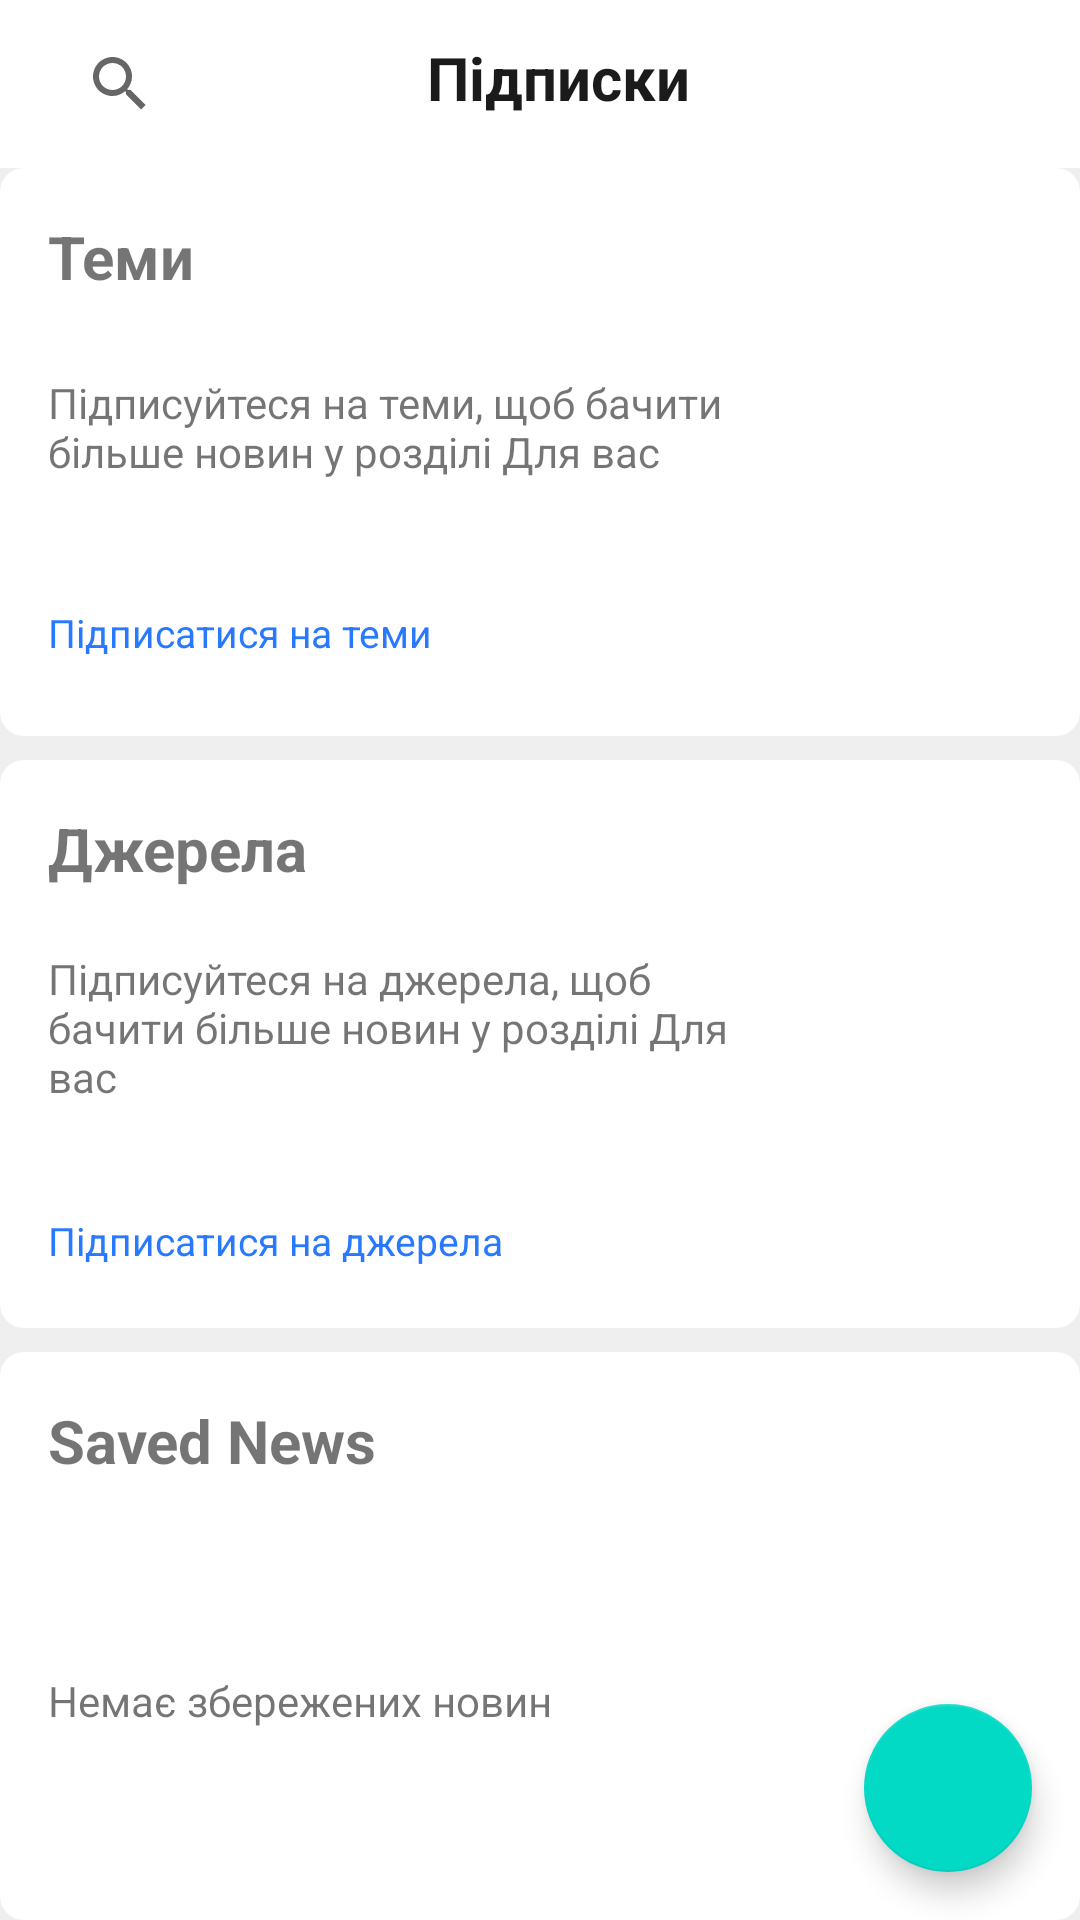

Write the Android layout XML for this screen, with the resource values it uses.
<!-- AndroidManifest.xml: application theme AppTheme -->
<!-- res/layout/fragment_subscription.xml -->
<?xml version="1.0" encoding="utf-8"?>
<androidx.constraintlayout.widget.ConstraintLayout xmlns:android="http://schemas.android.com/apk/res/android"
    xmlns:app="http://schemas.android.com/apk/res-auto"
    xmlns:tools="http://schemas.android.com/tools"
    android:layout_width="match_parent"
    android:layout_height="match_parent"
    android:background="@color/colorPrimaryLight">

    <com.google.android.material.appbar.AppBarLayout
        android:id="@+id/appBarLayout"
        android:layout_width="match_parent"
        android:layout_height="wrap_content"
        app:layout_constraintTop_toTopOf="parent">

        <androidx.constraintlayout.widget.ConstraintLayout
            android:layout_width="match_parent"
            android:layout_height="wrap_content"
            android:background="@color/colorBackground">

            <androidx.appcompat.widget.Toolbar
                android:id="@+id/toolbar"
                android:layout_width="match_parent"
                android:layout_height="wrap_content"
                app:layout_constraintTop_toTopOf="parent" />

            <androidx.appcompat.widget.SearchView
                android:id="@+id/searchView"
                android:layout_width="wrap_content"
                android:layout_height="36dp"
                android:layout_marginStart="@dimen/margin_padding_size_medium"
                android:tint="@color/colorPrimary"
                app:layout_constraintBottom_toBottomOf="parent"
                app:layout_constraintStart_toStartOf="parent"
                app:layout_constraintTop_toTopOf="parent" />

            <TextView
                android:id="@+id/tvTitle"
                android:layout_width="wrap_content"
                android:layout_height="36dp"
                android:layout_marginTop="@dimen/margin_padding_size_small"
                android:gravity="center"
                android:text="@string/subscriptions"
                android:textColor="@color/colorPrimaryDark"
                android:textSize="@dimen/text_size_title"
                android:textStyle="bold"
                app:layout_constraintEnd_toStartOf="@id/ivProfile"
                app:layout_constraintStart_toEndOf="@id/searchView"
                app:layout_constraintTop_toTopOf="parent" />

            <ImageView
                android:id="@+id/ivProfile"
                android:layout_width="36dp"
                android:layout_height="36dp"
                android:layout_marginEnd="@dimen/margin_padding_size_medium"
                android:src="@mipmap/ic_launcher"
                app:layout_constraintBottom_toBottomOf="parent"
                app:layout_constraintEnd_toEndOf="parent"
                app:layout_constraintTop_toTopOf="parent" />

        </androidx.constraintlayout.widget.ConstraintLayout>

    </com.google.android.material.appbar.AppBarLayout>

    <ImageView
        android:id="@+id/ivCategory"
        android:layout_width="match_parent"
        android:layout_height="0dp"
        android:layout_marginBottom="@dimen/margin_padding_size_small"
        android:background="@drawable/card_background"
        app:layout_constraintBottom_toTopOf="@id/ivSource"
        app:layout_constraintTop_toBottomOf="@id/appBarLayout"
        app:layout_constraintVertical_chainStyle="spread"
        app:layout_constraintVertical_weight="1" />

    <ImageView
        android:id="@+id/ivCategoryPhoto"
        android:layout_width="0dp"
        android:layout_height="0dp"
        android:layout_margin="@dimen/margin_padding_size_medium"
        android:src="@drawable/ic_launcher_background"
        app:layout_constraintBottom_toBottomOf="@id/tvCategorySubscribe"
        app:layout_constraintDimensionRatio="V,1:1"
        app:layout_constraintEnd_toEndOf="@id/ivCategory"
        app:layout_constraintTop_toTopOf="@id/tvCategoryDescription" />

    <TextView
        android:id="@+id/tvCategoryTitle"
        android:layout_width="wrap_content"
        android:layout_height="wrap_content"
        android:layout_margin="@dimen/margin_padding_size_medium"
        android:text="@string/categories"
        android:textSize="@dimen/text_size_title"
        android:textStyle="bold"
        app:layout_constraintStart_toStartOf="@id/ivCategory"
        app:layout_constraintTop_toTopOf="@id/ivCategory" />

    <TextView
        android:id="@+id/tvCategoryDescription"
        android:layout_width="0dp"
        android:layout_height="wrap_content"
        android:layout_margin="@dimen/margin_padding_size_medium"
        android:text="@string/categories_description"
        android:textSize="@dimen/text_size_body1"
        app:layout_constraintBottom_toTopOf="@id/tvCategorySubscribe"
        app:layout_constraintEnd_toStartOf="@id/ivCategoryPhoto"
        app:layout_constraintStart_toStartOf="@id/ivCategory"
        app:layout_constraintTop_toBottomOf="@id/tvCategoryTitle" />

    <androidx.recyclerview.widget.RecyclerView
        android:id="@+id/rvCategorySubscribesList"
        android:layout_width="match_parent"
        android:layout_height="0dp"
        android:layout_margin="@dimen/margin_padding_size_medium"
        app:layout_constraintBottom_toTopOf="@id/tvCategorySubscribe"
        app:layout_constraintTop_toBottomOf="@id/tvCategoryTitle" />

    <TextView
        android:id="@+id/tvCategorySubscribe"
        android:layout_width="wrap_content"
        android:layout_height="wrap_content"
        android:layout_margin="@dimen/margin_padding_size_medium"
        android:text="@string/categories_subscribe"
        android:textColor="@color/colorAccent"
        android:textSize="@dimen/text_size_body2"
        app:layout_constraintBottom_toBottomOf="@id/ivCategory"
        app:layout_constraintStart_toStartOf="@id/ivCategory"
        app:layout_constraintTop_toBottomOf="@id/tvCategoryDescription" />

    <ImageView
        android:id="@+id/ivSource"
        android:layout_width="match_parent"
        android:layout_height="0dp"
        android:background="@drawable/card_background"
        app:layout_constraintBottom_toTopOf="@id/ivSaved"
        app:layout_constraintTop_toBottomOf="@id/ivCategory"
        app:layout_constraintVertical_weight="1" />

    <ImageView
        android:id="@+id/ivSourcePhoto"
        android:layout_width="0dp"
        android:layout_height="0dp"
        android:layout_margin="@dimen/margin_padding_size_medium"
        android:src="@drawable/ic_launcher_background"
        app:layout_constraintBottom_toBottomOf="@id/tvSourceSubscribe"
        app:layout_constraintDimensionRatio="V,1:1"
        app:layout_constraintEnd_toEndOf="@id/ivSource"
        app:layout_constraintTop_toTopOf="@id/tvSourceDescription" />

    <TextView
        android:id="@+id/tvSourceTitle"
        android:layout_width="wrap_content"
        android:layout_height="wrap_content"
        android:layout_margin="@dimen/margin_padding_size_medium"
        android:text="@string/sources"
        android:textSize="@dimen/text_size_title"
        android:textStyle="bold"
        app:layout_constraintStart_toStartOf="@id/ivSource"
        app:layout_constraintTop_toTopOf="@id/ivSource" />

    <TextView
        android:id="@+id/tvSourceDescription"
        android:layout_width="0dp"
        android:layout_height="wrap_content"
        android:layout_margin="@dimen/margin_padding_size_medium"
        android:text="@string/sources_description"
        android:textSize="@dimen/text_size_body1"
        app:layout_constraintBottom_toTopOf="@id/tvSourceSubscribe"
        app:layout_constraintEnd_toStartOf="@id/ivSourcePhoto"
        app:layout_constraintStart_toStartOf="@id/ivSource"
        app:layout_constraintTop_toBottomOf="@id/tvSourceTitle" />

    <androidx.recyclerview.widget.RecyclerView
        android:id="@+id/rvSourceSubscribesList"
        android:layout_width="match_parent"
        android:layout_height="0dp"
        android:layout_margin="@dimen/margin_padding_size_medium"
        app:layout_constraintBottom_toTopOf="@id/tvSourceSubscribe"
        app:layout_constraintTop_toBottomOf="@id/tvSourceTitle" />

    <TextView
        android:id="@+id/tvSourceSubscribe"
        android:layout_width="wrap_content"
        android:layout_height="wrap_content"
        android:layout_margin="@dimen/margin_padding_size_medium"
        android:text="@string/sources_subscribe"
        android:textColor="@color/colorAccent"
        android:textSize="@dimen/text_size_body2"
        app:layout_constraintBottom_toBottomOf="@id/ivSource"
        app:layout_constraintStart_toStartOf="@id/ivSource"
        app:layout_constraintTop_toBottomOf="@id/tvSourceDescription" />

    <ImageView
        android:id="@+id/ivSaved"
        android:layout_width="match_parent"
        android:layout_height="0dp"
        android:layout_marginTop="@dimen/margin_padding_size_small"
        android:background="@drawable/card_background"
        app:layout_constraintBottom_toBottomOf="parent"
        app:layout_constraintTop_toBottomOf="@id/ivSource"
        app:layout_constraintVertical_weight="1" />

    <TextView
        android:id="@+id/tvSavedTitle"
        android:layout_width="wrap_content"
        android:layout_height="wrap_content"
        android:layout_margin="@dimen/margin_padding_size_medium"
        android:text="@string/saved"
        android:textSize="@dimen/text_size_title"
        android:textStyle="bold"
        app:layout_constraintStart_toStartOf="@id/ivSaved"
        app:layout_constraintTop_toTopOf="@id/ivSaved" />

    <TextView
        android:id="@+id/tvSavedDescription"
        android:layout_width="wrap_content"
        android:layout_height="wrap_content"
        android:layout_margin="@dimen/margin_padding_size_medium"
        android:text="@string/saved_description"
        android:textSize="@dimen/text_size_body1"
        app:layout_constraintBottom_toBottomOf="@id/ivSaved"
        app:layout_constraintStart_toStartOf="@id/ivSaved"
        app:layout_constraintTop_toBottomOf="@id/tvSavedTitle" />

    <androidx.recyclerview.widget.RecyclerView
        android:id="@+id/rvSavedArticlesList"
        android:layout_width="match_parent"
        android:layout_height="0dp"
        android:layout_margin="@dimen/margin_padding_size_medium"
        app:layout_constraintBottom_toBottomOf="parent"
        app:layout_constraintTop_toBottomOf="@id/tvSavedTitle"
        tools:listitem="@layout/item_article" />

    <com.google.android.material.floatingactionbutton.FloatingActionButton
        android:id="@+id/fabAddSubscription"
        android:layout_width="56dp"
        android:layout_height="56dp"
        android:layout_margin="@dimen/margin_padding_size_medium"
        android:src="@drawable/ic_add"
        app:layout_constraintBottom_toBottomOf="parent"
        app:layout_constraintEnd_toEndOf="parent" />

</androidx.constraintlayout.widget.ConstraintLayout>
<!-- res/layout/item_article.xml (included above) -->
<?xml version="1.0" encoding="utf-8"?>
<com.google.android.material.card.MaterialCardView xmlns:android="http://schemas.android.com/apk/res/android"
    xmlns:app="http://schemas.android.com/apk/res-auto"
    xmlns:tools="http://schemas.android.com/tools"
    android:layout_width="match_parent"
    android:layout_height="wrap_content"
    android:background="@drawable/card_background">

    <androidx.constraintlayout.widget.ConstraintLayout
        android:layout_width="match_parent"
        android:layout_height="wrap_content"
        android:padding="@dimen/margin_padding_size_medium">

        <ImageView
            android:id="@+id/ivNewsPhoto"
            android:layout_width="match_parent"
            android:layout_height="194dp"
            android:scaleType="centerCrop"
            android:src="@mipmap/ic_launcher"
            app:layout_constraintTop_toTopOf="parent" />

        <TextView
            android:id="@+id/tvNewsSource"
            style="@style/TextAppearance.MaterialComponents.Subtitle2"
            android:layout_width="wrap_content"
            android:layout_height="wrap_content"
            android:layout_marginTop="@dimen/margin_padding_size_small"
            android:textColor="@color/colorAccent"
            app:layout_constraintStart_toStartOf="parent"
            app:layout_constraintTop_toBottomOf="@id/ivNewsPhoto"
            tools:text="News Source Title" />

        <TextView
            android:id="@+id/tvNewsTitle"
            style="@style/TextAppearance.MaterialComponents.Headline5"
            android:layout_width="wrap_content"
            android:layout_height="wrap_content"
            android:layout_marginTop="@dimen/margin_padding_size_small"
            android:textColor="@color/colorPrimaryDark"
            app:layout_constraintStart_toStartOf="parent"
            app:layout_constraintTop_toBottomOf="@id/tvNewsSource"
            tools:text="News text text text" />

        <TextView
            android:id="@+id/tvNewsTime"
            style="@style/TextAppearance.MaterialComponents.Caption"
            android:layout_width="wrap_content"
            android:layout_height="wrap_content"
            android:layout_marginTop="@dimen/margin_padding_size_small"
            android:textColor="@color/colorPrimary"
            app:layout_constraintStart_toStartOf="parent"
            app:layout_constraintTop_toBottomOf="@id/tvNewsTitle"
            tools:text="News Time" />

        <ImageView
            android:id="@+id/ivNewsMore"
            android:layout_width="wrap_content"
            android:layout_height="wrap_content"
            android:src="@drawable/ic_more_vert"
            android:tint="@color/colorPrimary"
            app:layout_constraintBottom_toBottomOf="@id/tvNewsTime"
            app:layout_constraintEnd_toEndOf="parent" />

    </androidx.constraintlayout.widget.ConstraintLayout>

</com.google.android.material.card.MaterialCardView>
<!-- resources referenced by this layout -->
<resources>
  <color name="colorAccent">#2979ff</color>
  <color name="colorBackground">#ffffff</color>
  <color name="colorPrimary">#6d6d6d</color>
  <color name="colorPrimaryDark">#1b1b1b</color>
  <color name="colorPrimaryLight">#efefef</color>
  <dimen name="margin_padding_size_medium">16dp</dimen>
  <dimen name="margin_padding_size_small">8dp</dimen>
  <dimen name="text_size_body1">14sp</dimen>
  <dimen name="text_size_body2">13sp</dimen>
  <dimen name="text_size_title">20sp</dimen>
  <!-- drawable card_background (drawable) -->
  <?xml version="1.0" encoding="utf-8"?>
  <selector xmlns:android="http://schemas.android.com/apk/res/android" android:enterFadeDuration="@android:integer/config_shortAnimTime" android:exitFadeDuration="@android:integer/config_longAnimTime">
      <item android:state_pressed="true">
          <shape>
              <corners android:radius="@dimen/button_corner_radius" />
              <solid android:color="@color/colorPrimaryLight" />
             </shape>
      </item>
      <item android:state_pressed="false">
          <shape>
              <corners android:radius="@dimen/button_corner_radius" />
              <solid android:color="@color/colorBackground" />
             </shape>
      </item>
      <item android:state_checked="true">
          <color android:color="@color/colorPrimaryLight" />
      </item>
  </selector>
  <string name="categories">Теми</string>
  <string name="categories_description">Підписуйтеся на теми, щоб бачити більше новин у розділі "Для вас"</string>
  <string name="categories_subscribe">Підписатися на теми</string>
  <string name="saved">Saved News</string>
  <string name="saved_description">Немає збережених новин</string>
  <string name="sources">Джерела</string>
  <string name="sources_description">Підписуйтеся на джерела, щоб бачити більше новин у розділі "Для вас"</string>
  <string name="sources_subscribe">Підписатися на джерела</string>
  <string name="subscriptions">Підписки</string>
  <style name="AppTheme" parent="Theme.MaterialComponents.Light.NoActionBar">
          <item name="colorPrimary">@color/colorPrimary</item>
          <item name="colorPrimaryDark">@color/colorBackground</item>
          <item name="colorAccent">@color/colorAccent</item>
          <item name="fontFamily">@font/montserrat_regular</item>
      </style>
  <dimen name="button_corner_radius">8dp</dimen>
</resources>
